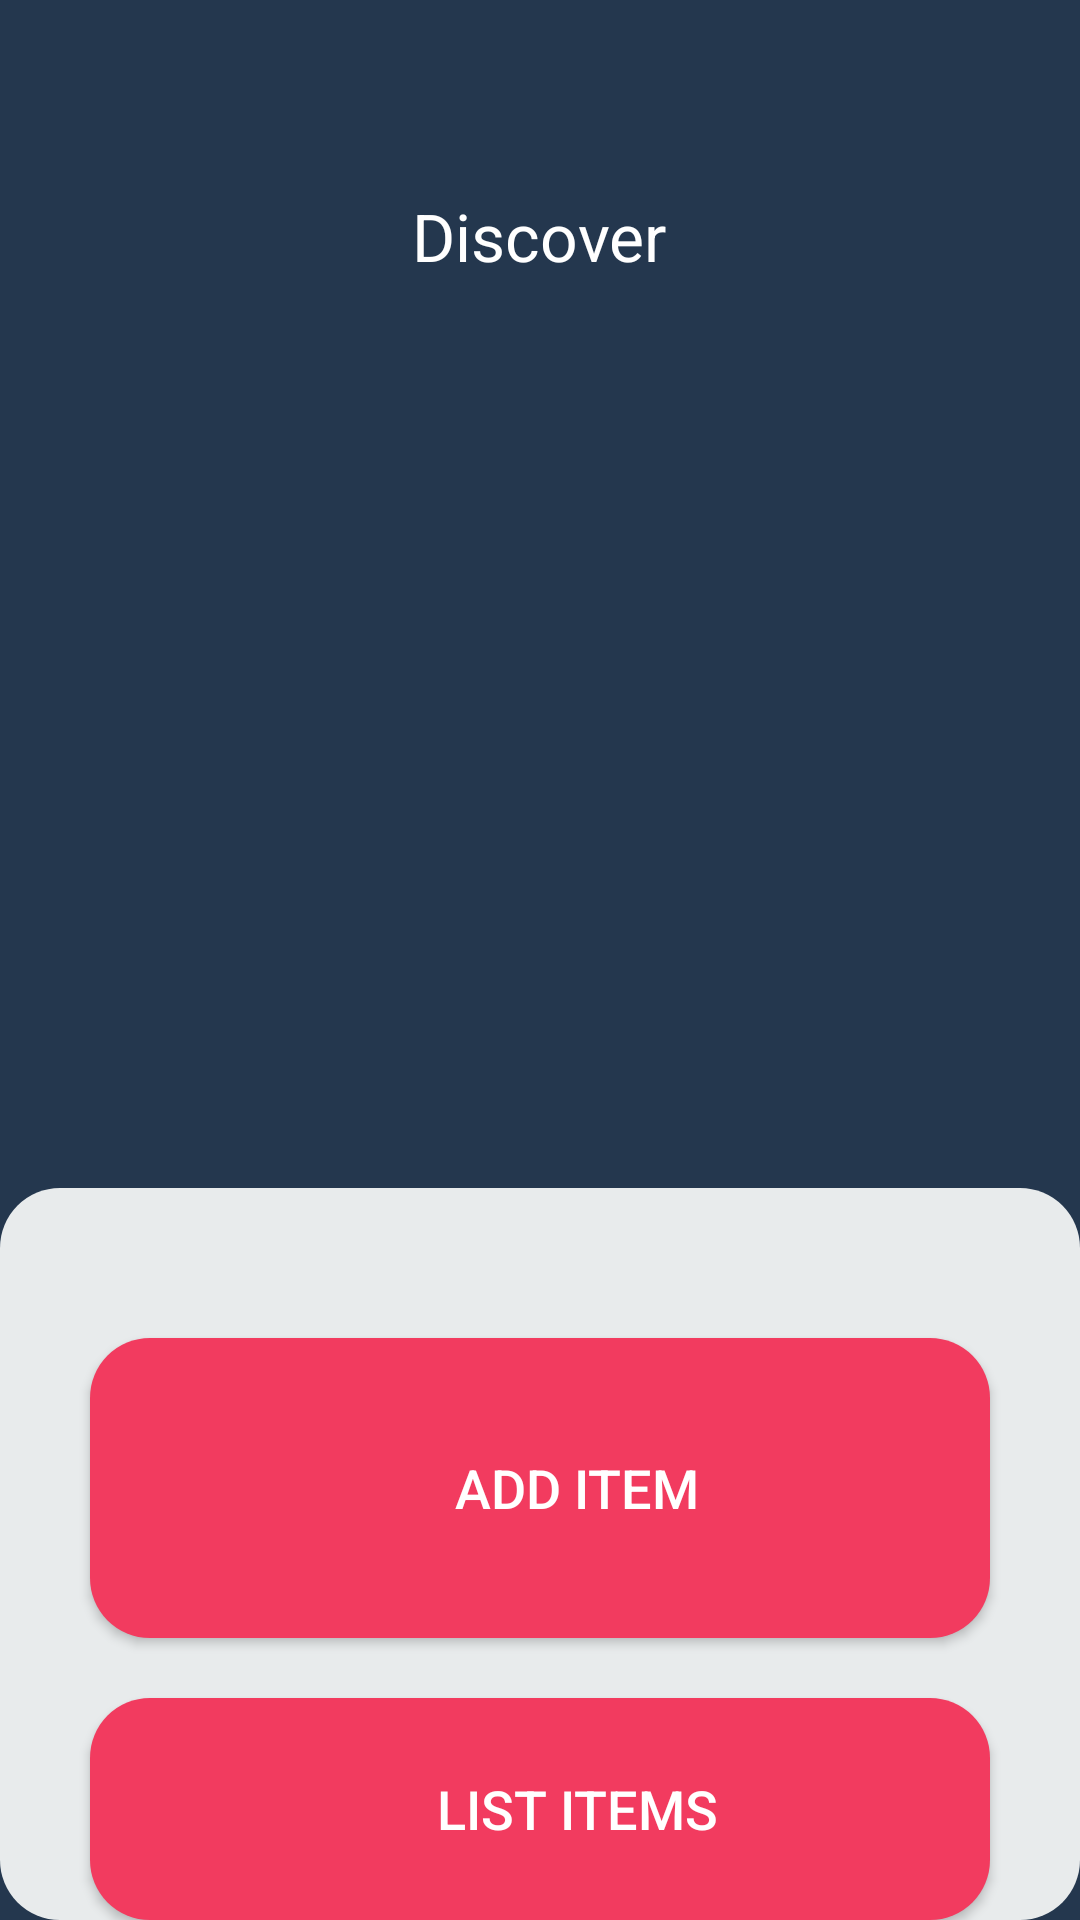

Layout XML and referenced resources for this Android screen:
<!-- AndroidManifest.xml: application theme AppTheme -->
<!-- res/layout/activity_dashboard.xml -->
<?xml version="1.0" encoding="utf-8"?>
<RelativeLayout xmlns:android="http://schemas.android.com/apk/res/android"
    xmlns:app="http://schemas.android.com/apk/res-auto"
    xmlns:tools="http://schemas.android.com/tools"
    android:layout_width="match_parent"
    android:layout_height="match_parent"
    tools:context=".DashboardActivity"
    android:background="@color/colorPrimary">

    <TextView
        android:layout_width="wrap_content"
        android:layout_height="wrap_content"
        android:layout_marginStart="8dp"
        android:layout_marginTop="64dp"
        android:layout_marginEnd="28dp"
        android:text="Discover"
        android:textColor="@color/white"
        android:textSize="22sp"
        android:layout_alignParentTop="true"
        android:layout_centerInParent="true" />

    <ImageView
        android:layout_width="317dp"
        android:layout_height="341dp"
        android:layout_marginTop="156dp"
        android:background="@drawable/illustration"
        android:layout_alignParentTop="true"
        android:layout_centerInParent="true" />

    <RelativeLayout
        android:layout_width="match_parent"
        android:layout_height="400dp"
        android:layout_alignParentTop="true"
        android:layout_centerVertical="true"
        android:layout_marginTop="396dp"
        android:background="@drawable/v_holder"
        android:orientation="horizontal">

        <Button
            android:id="@+id/AddItemBtn"
            android:layout_width="300dp"
            android:layout_height="100sp"
            android:layout_alignParentTop="true"
            android:layout_centerInParent="true"
            android:layout_marginTop="50dp"
            android:background="@drawable/v_holder"
            android:backgroundTint="@color/red"
            android:text="Add Item"
            android:textColor="@color/white"
            android:textSize="18dp" />

        <Button
            android:id="@+id/btnListItem"
            android:layout_width="300dp"
            android:layout_height="100sp"
            android:layout_alignParentTop="true"
            android:layout_centerInParent="true"
            android:layout_marginTop="170dp"
            android:background="@drawable/v_holder"
            android:backgroundTint="@color/red"
            android:text="List Items"
            android:textColor="@color/white"
            android:textSize="18dp" />


    </RelativeLayout>


</RelativeLayout>
<!-- resources referenced by this layout -->
<resources>
  <color name="colorPrimary">#24374E</color>
  <color name="red">#f23b5f</color>
  <color name="white">#fff</color>
  <!-- drawable v_holder (drawable) -->
  <?xml version="1.0" encoding="utf-8"?>
  <shape xmlns:android="http://schemas.android.com/apk/res/android">
      <corners android:radius="20sp"/>
      <solid android:color="@color/light_gray"/>
      <padding android:left="25sp"/>
  </shape>
  <style name="AppTheme" parent="Theme.AppCompat.Light.NoActionBar">
          
          <item name="colorPrimary">@color/colorPrimary</item>
          <item name="colorPrimaryDark">@color/colorPrimaryDark</item>
          <item name="colorAccent">@color/colorAccent</item>
          <item name="windowNoTitle">true</item>
          <item name="windowActionBar">false</item>
      </style>
  <color name="light_gray">#e8ebec</color>
  <color name="colorPrimaryDark">#24374E</color>
  <color name="colorAccent">#d81b60</color>
</resources>
